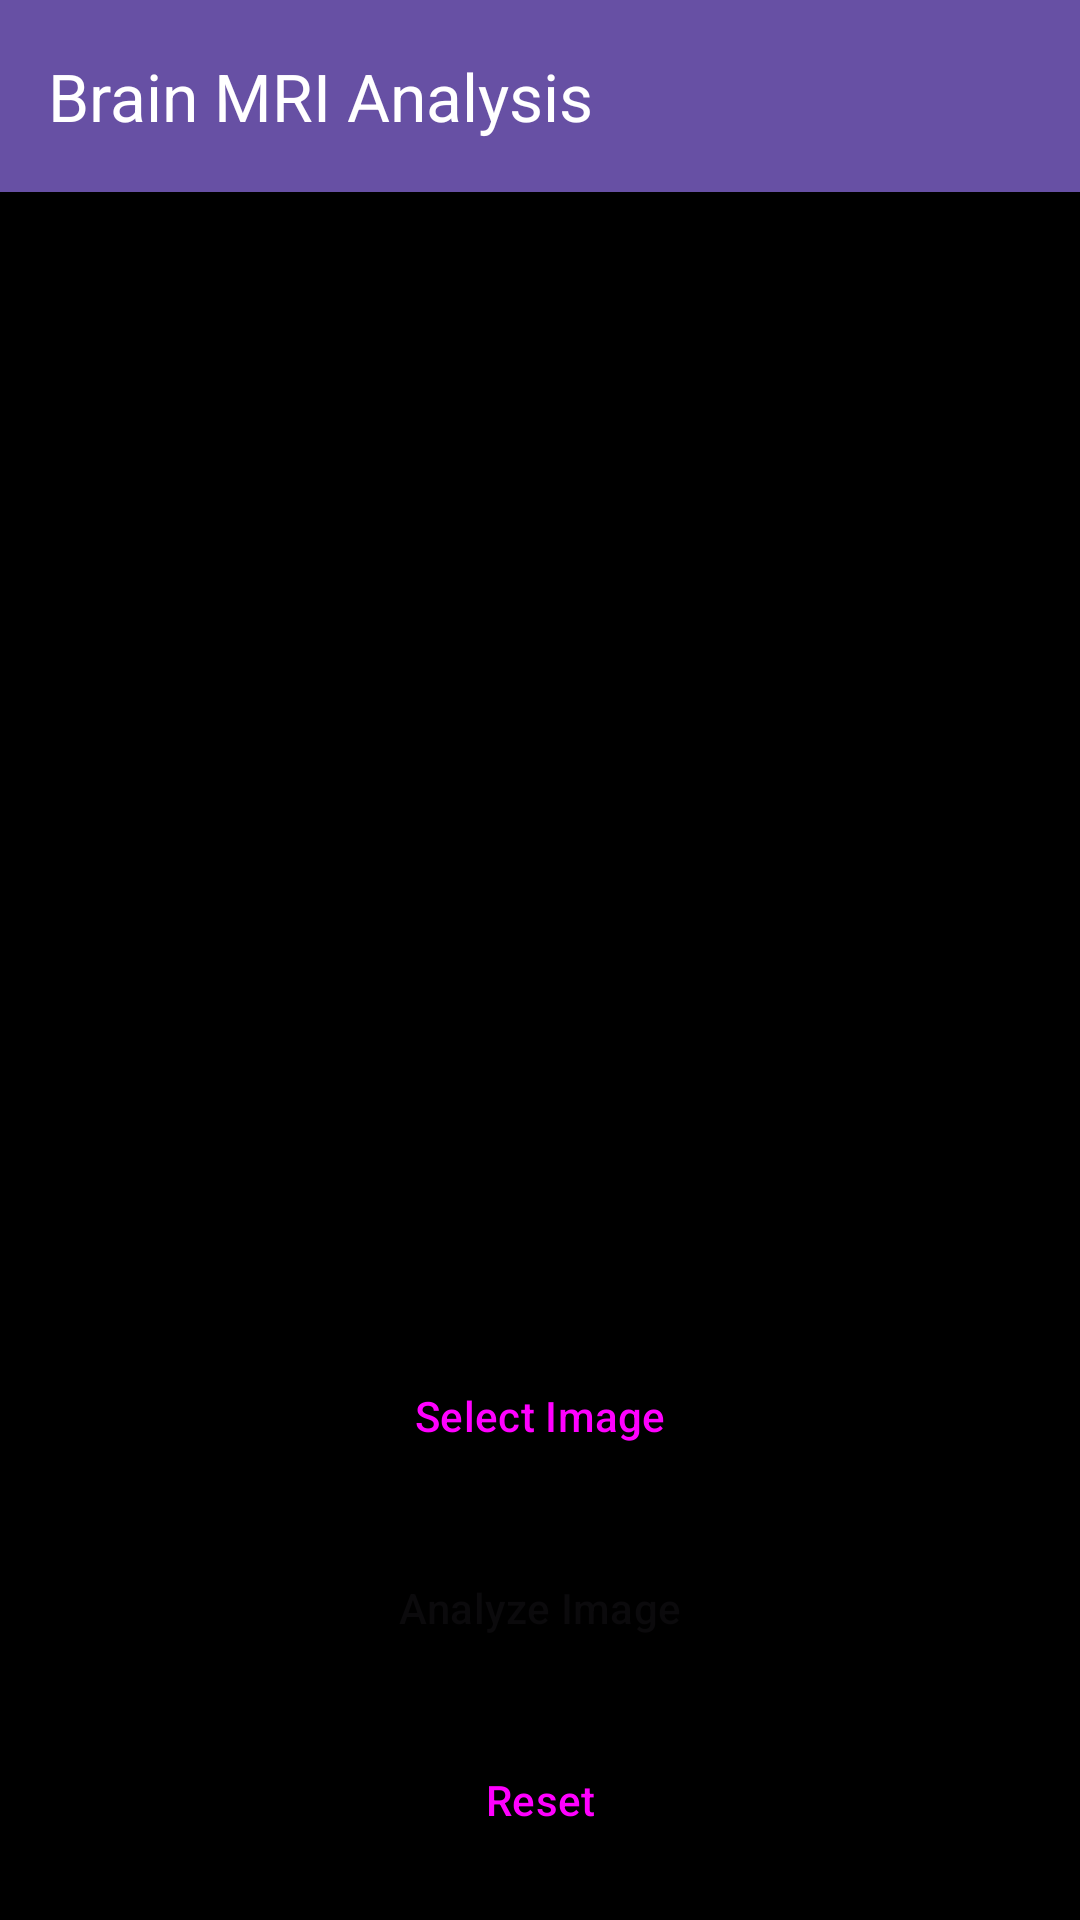

Android layout source for this screen:
<!-- AndroidManifest.xml: application theme Theme.BrainTumorDetector -->
<!-- res/layout/activity_main.xml -->
<?xml version="1.0" encoding="utf-8"?>
<androidx.drawerlayout.widget.DrawerLayout
    xmlns:android="http://schemas.android.com/apk/res/android"
    xmlns:app="http://schemas.android.com/apk/res-auto"
    xmlns:tools="http://schemas.android.com/tools"
    android:id="@+id/drawer_layout"
    android:layout_width="match_parent"
    android:layout_height="match_parent"
    android:fitsSystemWindows="true"
    tools:openDrawer="start"
    tools:context=".MainActivity">

    <androidx.coordinatorlayout.widget.CoordinatorLayout
        android:layout_width="match_parent"
        android:layout_height="match_parent"
        android:background="@android:color/black">

        <com.google.android.material.appbar.AppBarLayout
            android:layout_width="match_parent"
            android:layout_height="wrap_content"
            android:theme="@style/ThemeOverlay.AppCompat.Dark.ActionBar">

            <androidx.appcompat.widget.Toolbar
                android:id="@+id/toolbar"
                android:layout_width="match_parent"
                android:layout_height="?attr/actionBarSize"
                android:background="?attr/colorPrimary"
                app:popupTheme="@style/ThemeOverlay.AppCompat.Light"
                app:title="Brain MRI Analysis" />

        </com.google.android.material.appbar.AppBarLayout>

        <androidx.constraintlayout.widget.ConstraintLayout
            android:layout_width="match_parent"
            android:layout_height="match_parent"
            android:padding="16dp"
            app:layout_behavior="@string/appbar_scrolling_view_behavior">

            <ImageView
                android:id="@+id/imgPreview"
                android:layout_width="0dp"
                android:layout_height="0dp"
                android:layout_marginBottom="16dp"
                app:layout_constraintBottom_toTopOf="@id/btnSelectImage"
                app:layout_constraintEnd_toEndOf="parent"
                app:layout_constraintStart_toStartOf="parent"
                app:layout_constraintTop_toTopOf="parent"
                tools:src="@tools:sample/backgrounds/scenic" />

            <Button
                android:id="@+id/btnSelectImage"
                style="@style/Widget.Material3.Button"
                android:layout_width="0dp"
                android:layout_height="wrap_content"
                android:layout_marginHorizontal="16dp"
                android:text="Select Image"
                app:layout_constraintBottom_toTopOf="@+id/btnAnalyze"
                app:layout_constraintEnd_toEndOf="parent"
                app:layout_constraintStart_toStartOf="parent"
                app:layout_constraintTop_toBottomOf="@id/imgPreview"
                app:layout_constraintVertical_chainStyle="packed" />

            <Button
                android:id="@+id/btnAnalyze"
                style="@style/Widget.Material3.Button"
                android:layout_width="0dp"
                android:layout_height="wrap_content"
                android:layout_marginHorizontal="16dp"
                android:layout_marginTop="16dp"
                android:enabled="false"
                android:text="Analyze Image"
                app:layout_constraintBottom_toTopOf="@+id/btnReset"
                app:layout_constraintEnd_toEndOf="parent"
                app:layout_constraintStart_toStartOf="parent"
                app:layout_constraintTop_toBottomOf="@+id/btnSelectImage" />

            <Button
                android:id="@+id/btnReset"
                style="@style/Widget.Material3.Button.OutlinedButton"
                android:layout_width="0dp"
                android:layout_height="wrap_content"
                android:layout_marginHorizontal="16dp"
                android:layout_marginTop="16dp"
                android:text="Reset"
                app:layout_constraintBottom_toBottomOf="parent"
                app:layout_constraintEnd_toEndOf="parent"
                app:layout_constraintStart_toStartOf="parent"
                app:layout_constraintTop_toBottomOf="@+id/btnAnalyze" />

        </androidx.constraintlayout.widget.ConstraintLayout>

    </androidx.coordinatorlayout.widget.CoordinatorLayout>

    <com.google.android.material.navigation.NavigationView
        android:id="@+id/nav_view"
        android:layout_width="wrap_content"
        android:layout_height="match_parent"
        android:layout_gravity="start"
        android.fitsSystemWindows="true"
        app:headerLayout="@layout/nav_header"
        app:menu="@menu/nav_menu" />

</androidx.drawerlayout.widget.DrawerLayout>
<!-- res/layout/nav_header.xml (included above) -->
<?xml version="1.0" encoding="utf-8"?>
<LinearLayout xmlns:android="http://schemas.android.com/apk/res/android"
    android:layout_width="match_parent"
    android:layout_height="176dp"
    android:background="@color/dark_background"
    android:gravity="bottom"
    android:orientation="vertical"
    android:padding="16dp"
    android:theme="@style/ThemeOverlay.AppCompat.Dark">

    <ImageView
        android:layout_width="wrap_content"
        android:layout_height="wrap_content"
        android:src="@mipmap/ic_launcher" />

    <TextView
        android:layout_width="wrap_content"
        android:layout_height="wrap_content"
        android:paddingTop="8dp"
        android:text="Brain MRI Analysis"
        android:textAppearance="@style/TextAppearance.AppCompat.Body1" />

</LinearLayout>
<!-- resources referenced by this layout -->
<resources>
  <color name="dark_background">#FF121212</color>
  <!-- mipmap ic_launcher (mipmap-anydpi-v26) -->
  <?xml version="1.0" encoding="utf-8"?>
  <adaptive-icon xmlns:android="http://schemas.android.com/apk/res/android">
      <background android:drawable="@drawable/ic_launcher_background" />
      <foreground android:drawable="@drawable/ic_brain_foreground" />
  </adaptive-icon>
  <style name="Theme.BrainTumorDetector" parent="Base.Theme.BrainTumorDetector" />
  <!-- drawable ic_launcher_background (drawable) -->
  <?xml version="1.0" encoding="utf-8"?>
  <shape xmlns:android="http://schemas.android.com/apk/res/android">
      <gradient
          android:type="linear"
          android:angle="45"
          android:startColor="#2C3E50"
          android:endColor="#4CA1AF" />
  </shape>
  <!-- drawable ic_brain_foreground (drawable) -->
  <?xml version="1.0" encoding="utf-8"?>
  <vector xmlns:android="http://schemas.android.com/apk/res/android"
      android:width="108dp"
      android:height="108dp"
      android:viewportWidth="108"
      android:viewportHeight="108">
      <path
          android:fillColor="#FFFFFF"
          android:pathData="M54,20c-12,0 -22,10 -22,22c0,8.28 4.71,15.39 11.42,19.24c-1.54,1.83 -3.2,3.87 -4.95,5.76c-2.32,2.49 -4.05,4.58 -4.05,4.58s-2.7,3.92 -2.7,8.42c0,4.5 2.7,8.42 2.7,8.42s1.73,2.09 4.05,4.58c1.75,1.89 3.41,3.93 4.95,5.76C36.71,99.29 44.72,104 54,104c12,0 22,-10 22,-22c0,-8.28 -4.71,-15.39 -11.42,-19.24c1.54,-1.83 3.2,-3.87 4.95,-5.76c2.32,-2.49 4.05,-4.58 4.05,-4.58s2.7,-3.92 2.7,-8.42c0,-4.5 -2.7,-8.42 -2.7,-8.42s-1.73,-2.09 -4.05,-4.58c-1.75,-1.89 -3.41,-3.93 -4.95,-5.76C71.29,24.71 63.28,20 54,20z"/>
  </vector>
  <style name="Base.Theme.BrainTumorDetector" parent="Theme.Material3.DayNight.NoActionBar">
          
          
      </style>
</resources>
